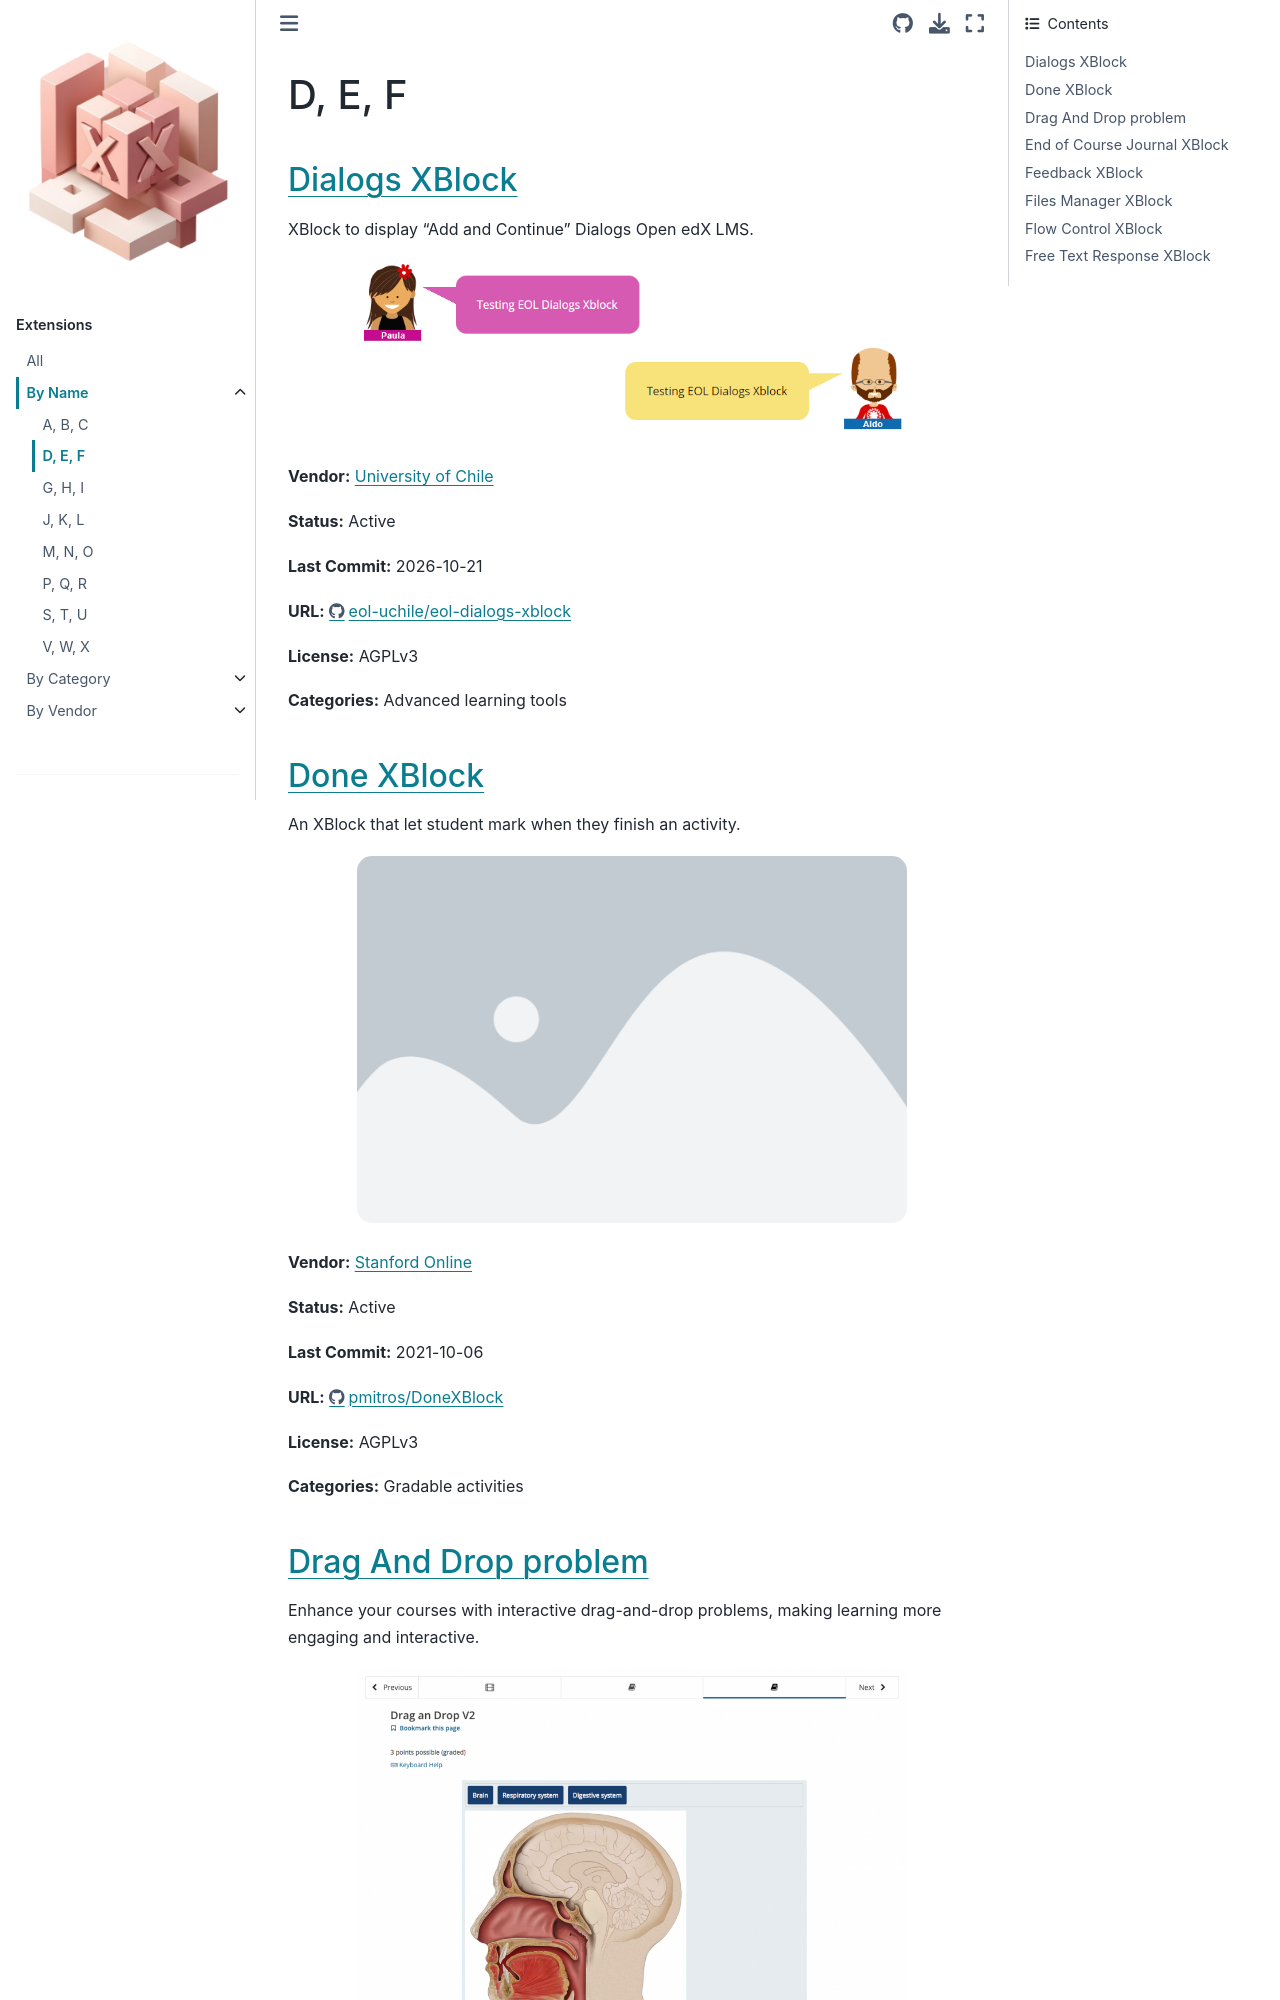

repository: CodeWithEmad/openedx-extensions · page: name/D, E, F.html · generator: sphinx

D, E, F
=======

`Dialogs XBlock <https://github.com/eol-uchile/eol-dialogs-xblock>`__
*********************************************************************

XBlock to display "Add and Continue" Dialogs Open edX LMS.

.. image:: /_images/eol-dialogs-xblock.png
    :alt: Dialogs XBlock
    :align: center

**Vendor:** `University of Chile <https://eol.uchile.cl>`__

**Status:** Active

**Last Commit:** 2026-10-21

**URL:** https://github.com/eol-uchile/eol-dialogs-xblock

**License:** AGPLv3

**Categories:** Advanced learning tools

`Done XBlock <https://github.com/pmitros/DoneXBlock>`__
*******************************************************

An XBlock that let student mark when they finish an activity.

.. image:: /_images/placeholder.webp
    :alt: Done XBlock
    :align: center

**Vendor:** `Stanford Online <https://github.com/Stanford-Online>`__

**Status:** Active

**Last Commit:** 2021-10-06

**URL:** https://github.com/pmitros/DoneXBlock

**License:** AGPLv3

**Categories:** Gradable activities

`Drag And Drop problem <https://github.com/openedx/xblock-drag-and-drop-v2>`__
******************************************************************************

Enhance your courses with interactive drag-and-drop problems, making learning more engaging and interactive.

.. image:: /_images/drag-and-drop-problem-xblock.png
    :alt: Drag And Drop problem
    :align: center

**Vendor:** `Open edX <https://openedx.org>`__

**Status:** Active

**Last Commit:** 2026-10-21

**URL:** https://github.com/openedx/xblock-drag-and-drop-v2

**License:** AGPLv3

**Categories:** Course content type
